Run: headless pygame with SDL's dummy video driver; simulated clock (each Clock.tick advances the game by its frame time, no real sleeping); random seed 0; keys injected as events and as key.get_pressed() state; no mouse input.
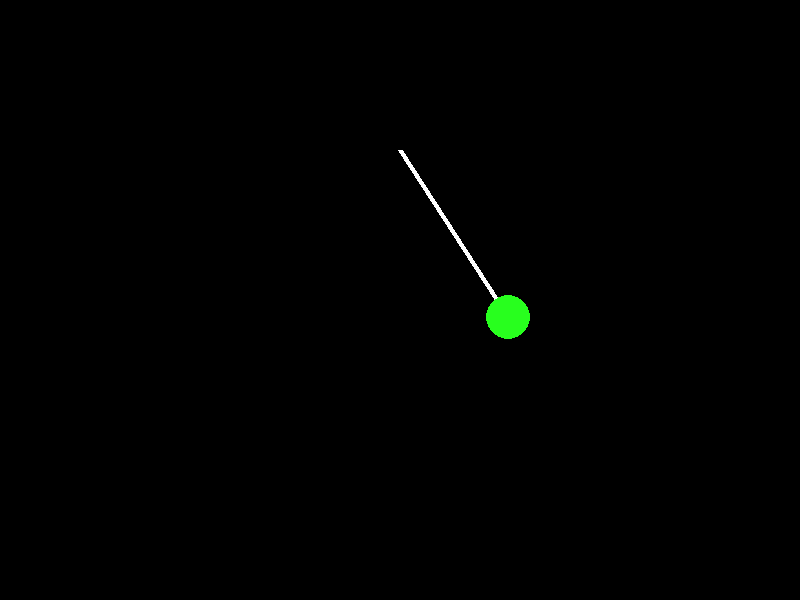
Frame 1 of 4 · flips 1–60 · no input
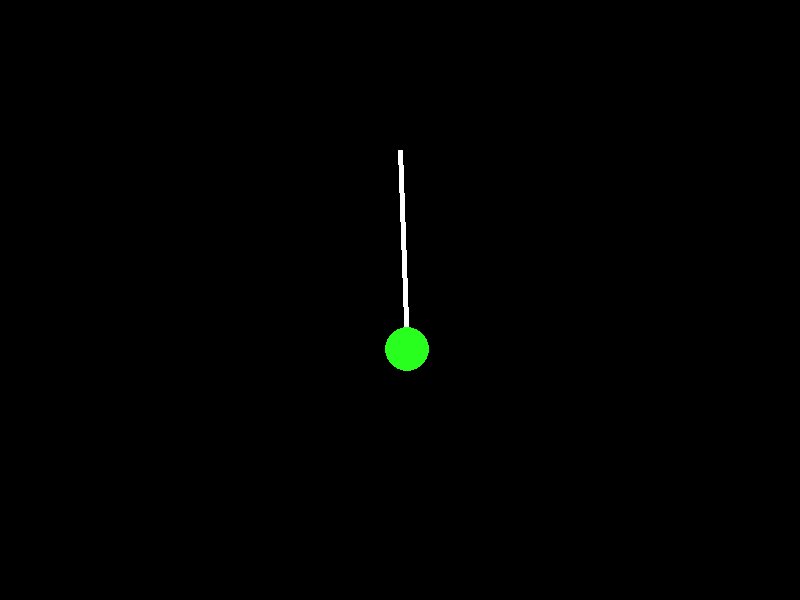
Frame 2 of 4 · flips 61–180 · tapped SPACE, RETURN · held RIGHT (→), D
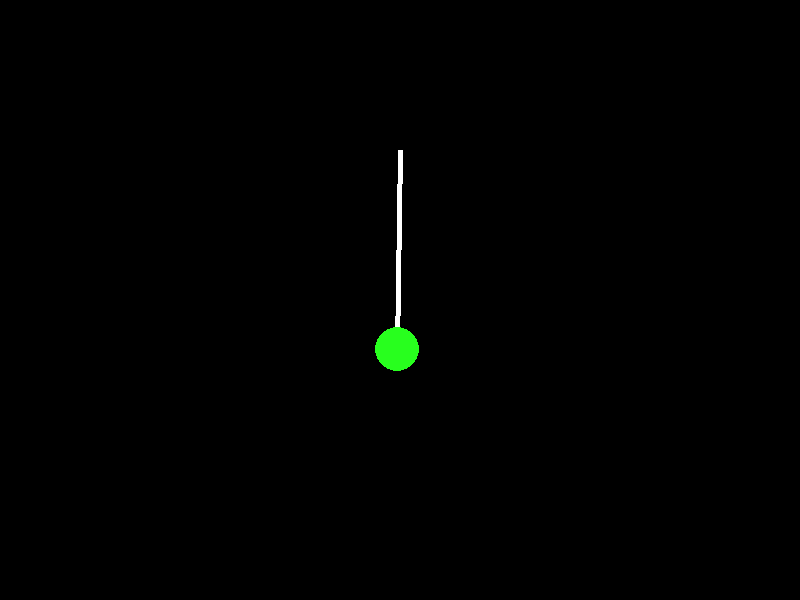
Frame 3 of 4 · flips 181–300 · held DOWN (↓), S
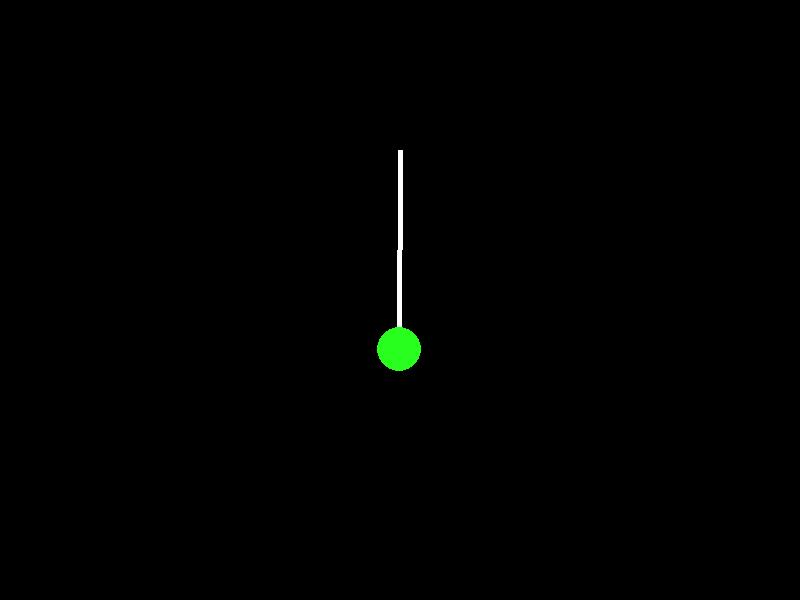
Frame 4 of 4 · flips 301–420 · held LEFT (←), A, UP (↑), W

The pygame program that drew these frames:

import pygame
import math

width, height = 800, 600
SIZE = (width, height)
pygame.init()
pygame.display.set_caption('Pendulum Simulation')
fps = 30
screen = pygame.display.set_mode(SIZE)
clock = pygame.time.Clock()

# Colors
white = (255, 255, 255)
black = (0, 0, 0)

# Constants
mass = 100       
length = 200
gravity = 9.8
delta = 0.03                                        # Friction coefficient
ball_radius = math.sqrt(mass/(math.pi*0.065))       # Ball radius with respect to its mass and density

# Angle variables: alpha = omega_d = theta_dd
theta = math.pi/2
omega = 0
alpha = 0

starting_point = (int(width/2), int(height/4))  # Pendulum base

x_offset = starting_point[0]
y_offset = starting_point[1]


run = True
while run:
    clock.tick(fps)
    screen.fill(black)

    for event in pygame.event.get():
        if event.type == pygame.QUIT:
            run = False

    alpha = -(gravity/length)*math.sin(theta) - delta*omega     # System differential equation

    x = float(length*math.sin(theta) + x_offset)                # Updating mass x
    y = float(length*math.cos(theta) + y_offset)                # Updating mass y

    omega += alpha      # Integrating alpha over time
    theta += omega      # Integrating omega over time

    pygame.draw.line(screen, white, starting_point, (x, y), 5)                   # Drawing the pendulum line
    pygame.draw.circle(screen, (40, 255, 30), (int(x), int(y)), ball_radius)     # Drawing the pendulum mass

    pygame.display.update()

pygame.quit()
